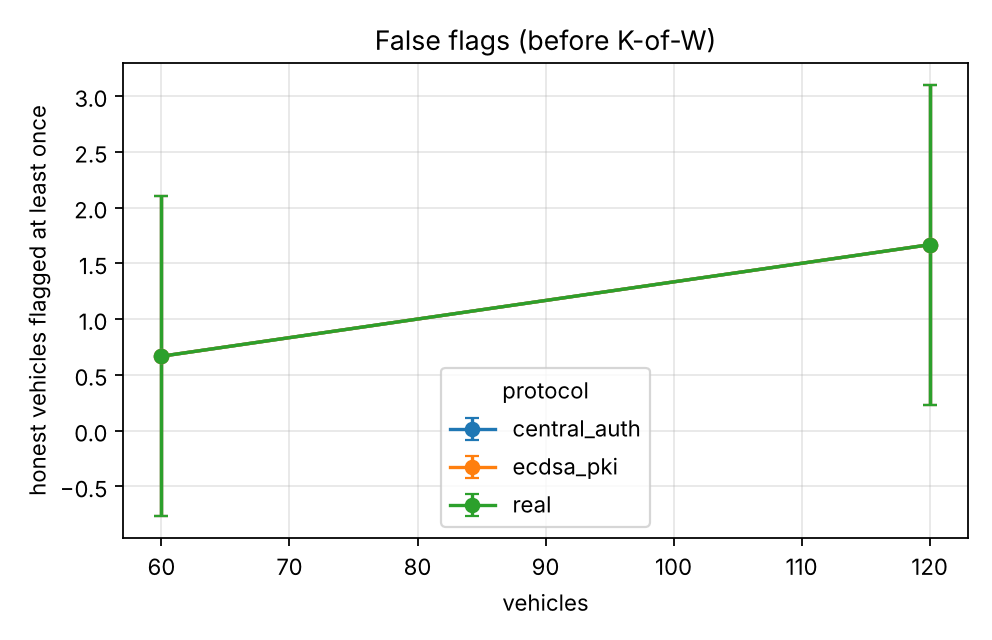

The file beside this chart, header and first rows:
series, vehicles, honest_flagged, honest_flagged_ci95
experiments.baselines.central_auth, 60.0, 0.6667, 1.434
experiments.baselines.central_auth, 120.0, 1.667, 1.434
experiments.baselines.ecdsa_pki, 60.0, 0.6667, 1.434
experiments.baselines.ecdsa_pki, 120.0, 1.667, 1.434
real, 60.0, 0.6667, 1.434
real, 120.0, 1.667, 1.434
